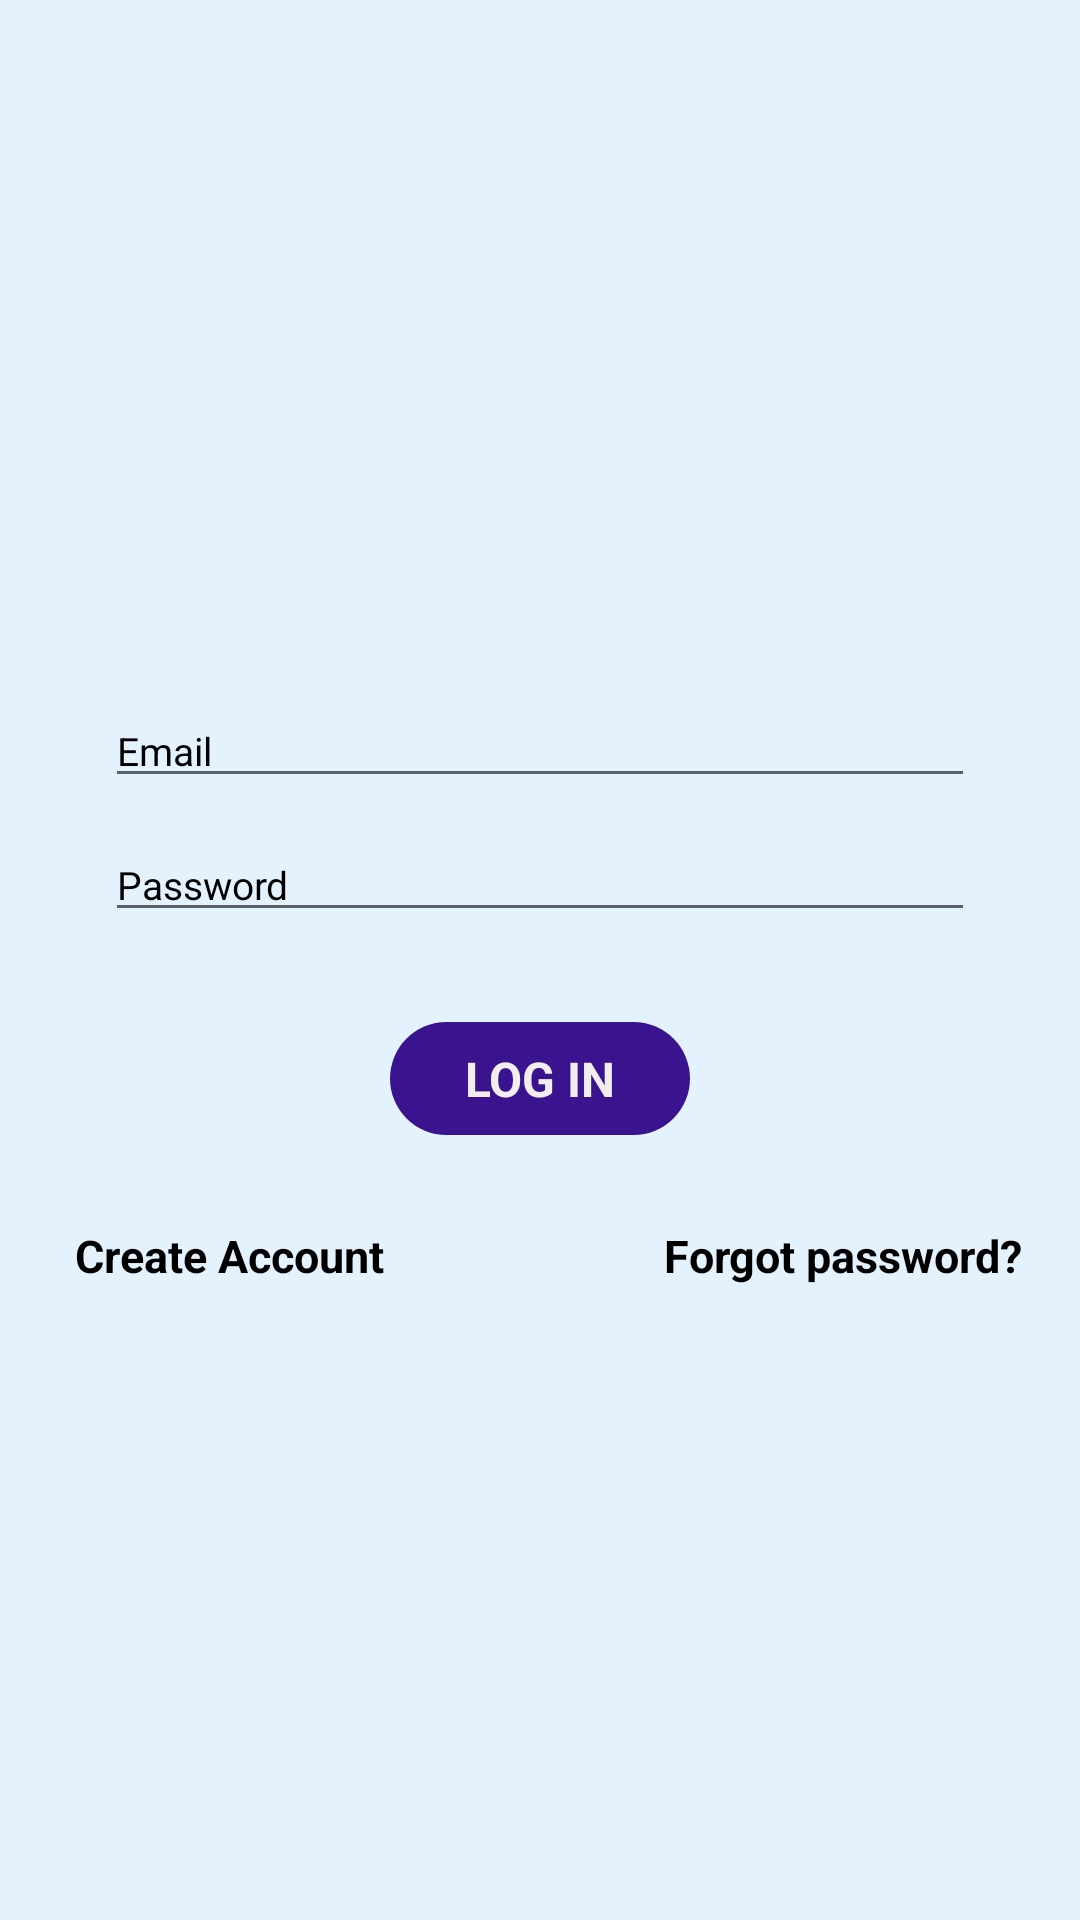

Android layout source for this screen:
<!-- AndroidManifest.xml: application theme Theme.ZeroTwoTalkingApp -->
<!-- res/layout/activity_log_in.xml -->
<?xml version="1.0" encoding="utf-8"?>
<LinearLayout xmlns:android="http://schemas.android.com/apk/res/android"
    xmlns:app="http://schemas.android.com/apk/res-auto"
    xmlns:tools="http://schemas.android.com/tools"
    android:layout_width="match_parent"
    android:layout_height="match_parent"
    android:background="@drawable/background_color"
    tools:context=".LogIn">



    <LinearLayout
        android:layout_width="match_parent"
        android:layout_height="wrap_content"
        android:layout_gravity="center"
        android:orientation="vertical"
        android:padding="10dp"
        >

        <EditText
            android:id="@+id/emailLoginId"
            android:layout_width="match_parent"
            android:layout_height="wrap_content"
            android:layout_marginEnd="25dp"
            android:layout_marginStart="25dp"
            android:layout_marginTop="40dp"
            android:hint="Email"
            android:textSize="13sp"
            android:textColorHint="@color/black"
            android:textColor="@color/black"
            />
        <EditText
            android:id="@+id/passwordLoginId"
            android:layout_width="match_parent"
            android:layout_height="wrap_content"
            android:layout_marginEnd="25dp"
            android:layout_marginStart="25dp"
            android:layout_marginTop="10dp"
            android:hint="Password"
            android:textSize="13sp"
            android:textColorHint="@color/black"
            android:textColor="@color/black"
            />



        <TextView
            android:id="@+id/loginButtonId"
            android:layout_width="100dp"
            android:layout_height="wrap_content"
            android:textSize="16sp"
            android:layout_marginTop="30dp"
            android:textStyle="bold"
            android:text="log in"
            android:padding="8dp"
            android:background="@drawable/button_style_1"
            android:layout_gravity="center"
            android:textColor="#F3EEEE"
            android:gravity="center"
            android:textAllCaps="true"
            />


        <LinearLayout
            android:layout_width="match_parent"
            android:layout_height="wrap_content"
            android:orientation="horizontal"
            android:layout_marginTop="20dp"
            android:weightSum="2">


            <TextView
                android:layout_weight="1.2"
                android:id="@+id/signUpLoginId"
                android:layout_width="wrap_content"
                android:layout_height="wrap_content"
                android:textSize="15sp"
                android:textStyle="bold"
                android:text="Create Account "
                android:padding="10dp"
                android:layout_gravity="left"
                android:gravity="left"
                android:textColor="@color/black"
                android:layout_margin="5dp"
                />

            <TextView
                android:layout_weight="1"
                android:id="@+id/forgotPasswordLoginId"
                android:layout_width="wrap_content"
                android:layout_height="wrap_content"
                android:textSize="15sp"
                android:textStyle="bold"
                android:text="Forgot password?"
                android:padding="10dp"
                android:layout_gravity="right"
                android:gravity="right"
                android:textColor="@color/black"
                android:layout_margin="5dp"
                />


        </LinearLayout>





    </LinearLayout>



</LinearLayout>
<!-- resources referenced by this layout -->
<resources>
  <!-- drawable background_color (drawable) -->
  <?xml version="1.0" encoding="utf-8"?>
  <selector xmlns:android="http://schemas.android.com/apk/res/android">
  
      <item>
  
          <shape>
  
  
              <solid android:color="#E3F2FD" />
  
  
          </shape>
  
      </item>
  
  </selector>
  <!-- drawable button_style_1 (drawable) -->
  <?xml version="1.0" encoding="utf-8"?>
  <selector xmlns:android="http://schemas.android.com/apk/res/android">
  
  
      <item>
  
          <shape>
  
              <corners android:radius="30dp" />
  
              <solid android:color="#39148E"></solid>
  
  
          </shape>
  
      </item>
  
  </selector>
  <style name="Theme.ZeroTwoTalkingApp" parent="Theme.MaterialComponents.DayNight.NoActionBar">
  
          
          <item name="colorPrimary">#39148E</item>
          <item name="colorPrimaryVariant">#39148E</item>
          <item name="colorOnPrimary">@color/white</item>
          
          <item name="colorSecondary">@color/teal_200</item>
          <item name="colorSecondaryVariant">@color/teal_700</item>
          <item name="colorOnSecondary">@color/black</item>
          
          <item name="android:statusBarColor" tools:targetApi="l">?attr/colorPrimaryVariant</item>
          
          <item name="drawerArrowStyle">@style/DrawerArrowStyle</item>
  
  
  
  
  
      </style>
  <style name="DrawerArrowStyle" parent="Widget.AppCompat.DrawerArrowToggle">
          <item name="color">#FFFFFF</item>
      </style>
  <!-- not gathered from this repository: default colours our renderer supplied (Android Studio template values) -->
  <color name="teal_200">#FF03DAC5</color>
  <color name="teal_700">#FF018786</color>
  <color name="black">#FF000000</color>
  <color name="white">#FFFFFFFF</color>
</resources>
